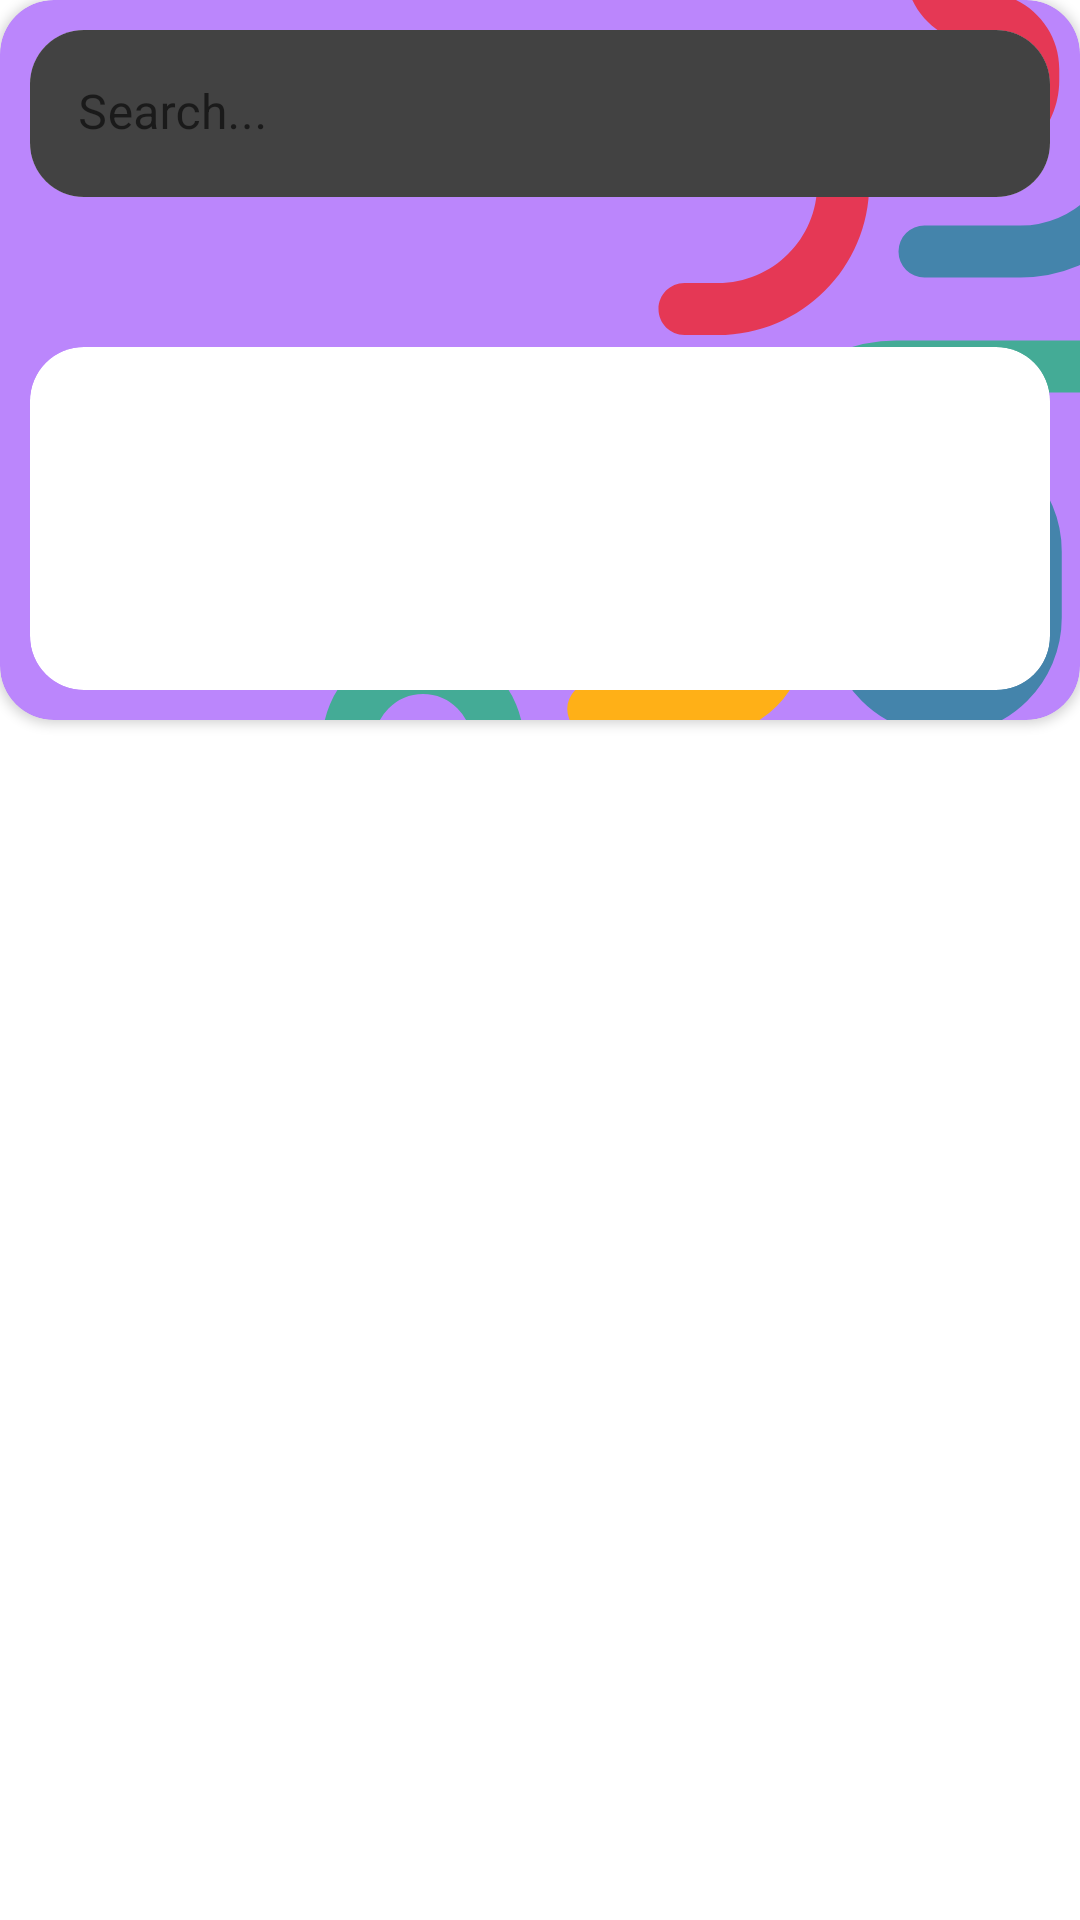

Android layout source for this screen:
<!-- AndroidManifest.xml: application theme Theme.Books -->
<!-- res/layout/fragment_home.xml -->
<?xml version="1.0" encoding="utf-8"?>
<androidx.constraintlayout.widget.ConstraintLayout xmlns:android="http://schemas.android.com/apk/res/android"
    xmlns:app="http://schemas.android.com/apk/res-auto"
    xmlns:tools="http://schemas.android.com/tools"
    android:layout_width="match_parent"
    android:layout_height="match_parent"
    tools:context=".ui.home.HomeFragment">

    <androidx.cardview.widget.CardView
        android:id="@+id/bookBanner"
        android:layout_width="match_parent"
        android:layout_height="240dp"
        app:cardCornerRadius="18dp"
        app:cardBackgroundColor="@color/purple_200"
        app:layout_constraintEnd_toEndOf="parent"
        app:layout_constraintStart_toStartOf="parent"
        app:layout_constraintTop_toTopOf="parent">

        <ImageView
            android:layout_width="match_parent"
            android:layout_height="match_parent"
            android:scaleType="centerCrop"
            app:srcCompat="@drawable/ic_taieri"/>

        <LinearLayout
            android:layout_width="match_parent"
            android:layout_height="match_parent"
            android:gravity="center_horizontal"
            android:padding="10dp"
            android:orientation="vertical">

            <androidx.cardview.widget.CardView
                android:layout_width="match_parent"
                android:layout_height="wrap_content"
                android:layout_marginBottom="50dp"
                app:cardElevation="0dp"
                app:cardCornerRadius="18dp">
                <com.google.android.material.textfield.TextInputLayout
                    app:boxBackgroundColor="@color/cardview_dark_background"
                    android:layout_width="match_parent"
                    android:layout_height="wrap_content"
                    app:boxStrokeWidth="0dp"
                    app:boxStrokeWidthFocused="0dp"
                    android:hint="Search...">

                    <com.google.android.material.textfield.TextInputEditText
                        android:id="@+id/searchInput"
                        android:layout_width="match_parent"
                        android:maxLines="1"
                        android:inputType="text"
                        android:imeOptions="actionSearch"
                        android:layout_height="wrap_content" />
                </com.google.android.material.textfield.TextInputLayout>
            </androidx.cardview.widget.CardView>

            <androidx.cardview.widget.CardView
                android:layout_width="match_parent"
                android:layout_height="match_parent"
                app:cardElevation="0dp"
                app:cardCornerRadius="18dp">

            </androidx.cardview.widget.CardView>

        </LinearLayout>

    </androidx.cardview.widget.CardView>

    <androidx.recyclerview.widget.RecyclerView
        android:id="@+id/bookList"
        android:layout_width="match_parent"
        android:layout_height="wrap_content"
        android:layout_gravity="center"
        android:layout_marginTop="20dp"
        app:layout_constraintEnd_toEndOf="parent"
        app:layout_constraintStart_toStartOf="parent"
        app:layout_constraintTop_toBottomOf="@id/bookBanner" />

</androidx.constraintlayout.widget.ConstraintLayout>
<!-- resources referenced by this layout -->
<resources>
  <color name="purple_200">#FFBB86FC</color>
  <!-- drawable ic_taieri: vector/xml drawable (drawable, 5144 chars, omitted) -->
  <style name="Theme.Books" parent="Theme.MaterialComponents.DayNight.DarkActionBar">
          
          <item name="colorPrimary">@color/purple_500</item>
          <item name="colorPrimaryVariant">@color/purple_700</item>
          <item name="colorOnPrimary">@color/white</item>
          
          <item name="colorSecondary">@color/teal_200</item>
          <item name="colorSecondaryVariant">@color/teal_700</item>
          <item name="colorOnSecondary">@color/black</item>
          
          <item name="android:statusBarColor" tools:targetApi="l">@color/black</item>
          
  
      </style>
  <color name="purple_500">#FF6200EE</color>
  <color name="purple_700">#FF3700B3</color>
  <color name="white">#FFFFFFFF</color>
  <color name="teal_200">#FF03DAC5</color>
  <color name="teal_700">#FF018786</color>
  <color name="black">#FF000000</color>
</resources>
